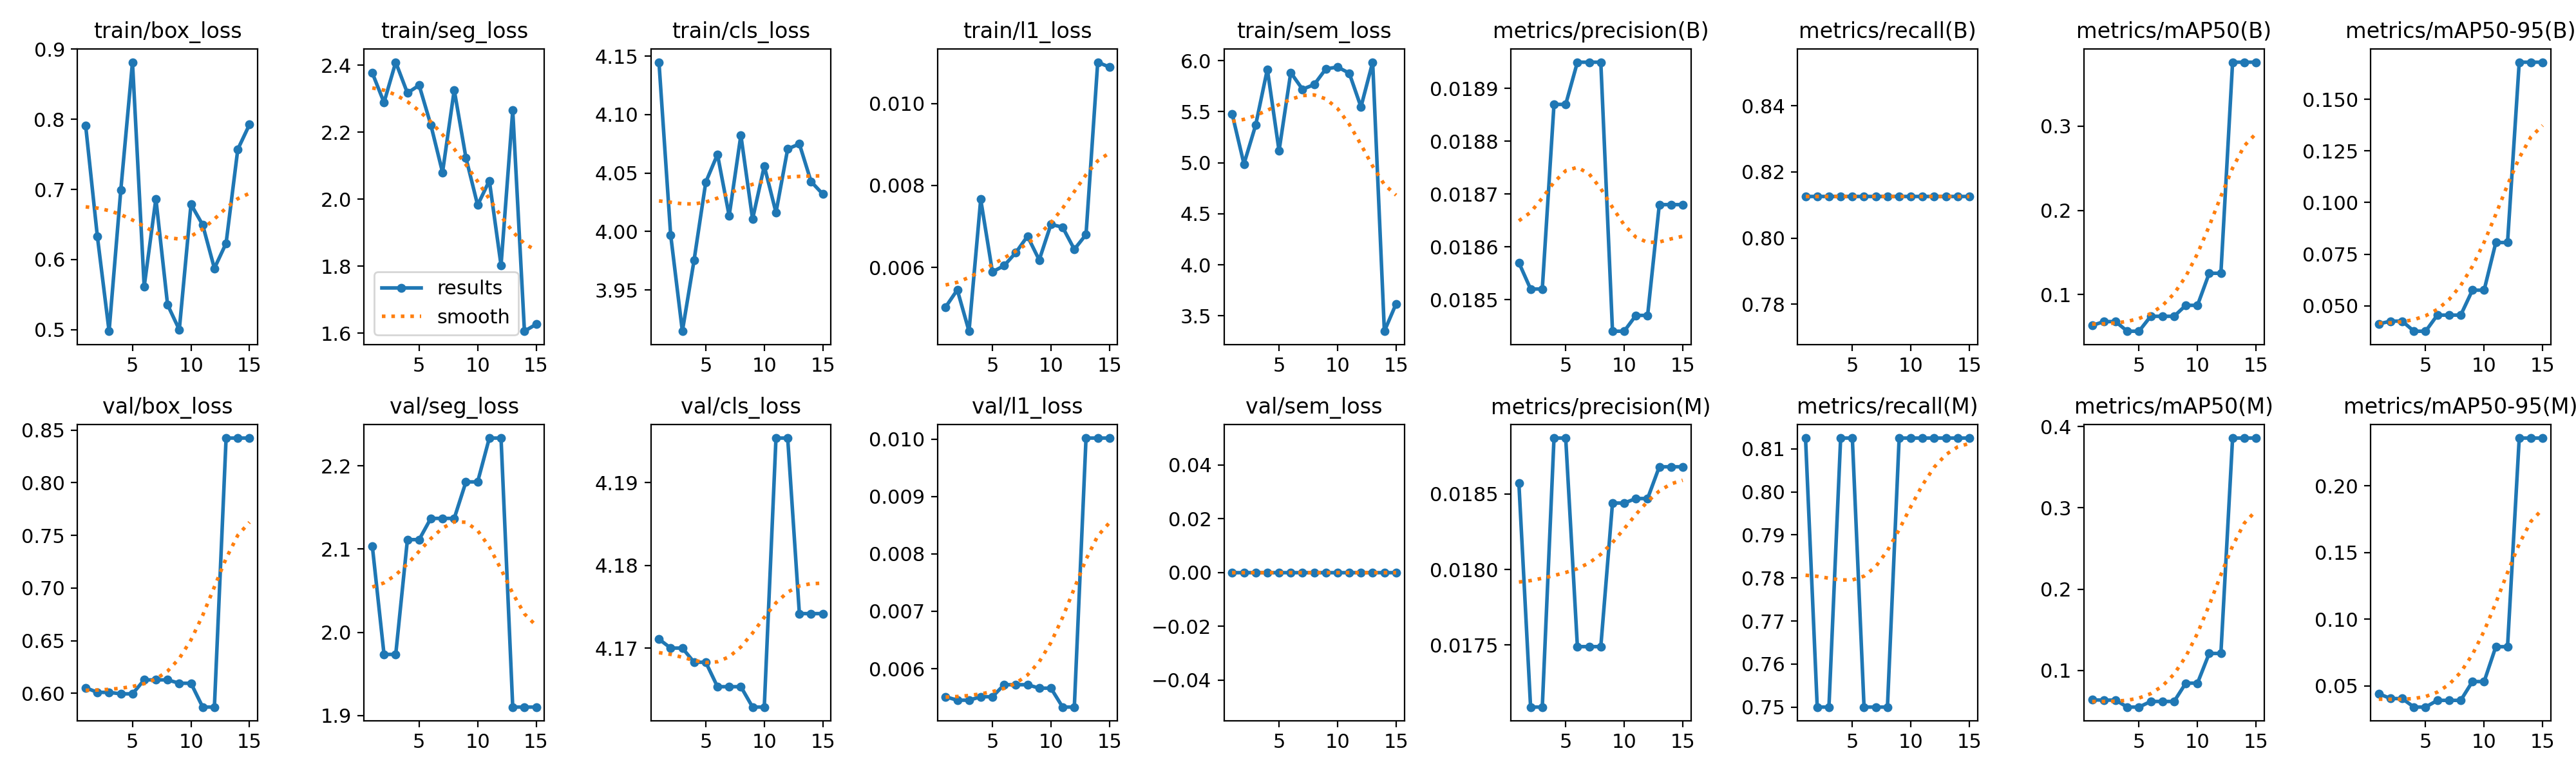

Data behind this chart, as committed beside it:
epoch, time, train/box_loss, train/seg_loss, train/cls_loss, train/l1_loss, train/sem_loss, metrics/precision(B), metrics/recall(B), metrics/mAP50(B), metrics/mAP50-95(B), metrics/precision(M), metrics/recall(M), metrics/mAP50(M), metrics/mAP50-95(M), val/box_loss, val/seg_loss, val/cls_loss, val/l1_loss, val/sem_loss, lr/pg0, lr/pg1, lr/pg2
1, 4.654, 0.7907, 2.377, 4.145, 0.00503, 5.475, 0.01857, 0.8125, 0.06356, 0.04122, 0.01857, 0.8125, 0.06369, 0.04403, 0.6054, 2.104, 4.171, 0.00551, 0, 0.0004444, 0.0004444, 0.0004444
2, 6.702, 0.6329, 2.289, 3.997, 0.00545, 4.988, 0.01852, 0.8125, 0.06809, 0.04257, 0.01709, 0.75, 0.06337, 0.04039, 0.601, 1.973, 4.17, 0.00545, 0, 0.001038, 0.001038, 0.001038
3, 8.608, 0.4978, 2.409, 3.915, 0.00444, 5.368, 0.01852, 0.8125, 0.06809, 0.04257, 0.01709, 0.75, 0.06337, 0.04039, 0.601, 1.973, 4.17, 0.00545, 0, 0.001543, 0.001543, 0.001543
4, 10.05, 0.6989, 2.317, 3.975, 0.00766, 5.916, 0.01887, 0.8125, 0.0567, 0.03769, 0.01887, 0.8125, 0.0548, 0.03399, 0.5996, 2.111, 4.168, 0.00551, 0, 0.001604, 0.001604, 0.001604
5, 11.31, 0.8815, 2.34, 4.042, 0.00589, 5.117, 0.01887, 0.8125, 0.0567, 0.03769, 0.01887, 0.8125, 0.0548, 0.03399, 0.5996, 2.111, 4.168, 0.00551, 0, 0.001472, 0.001472, 0.001472
6, 13.88, 0.5615, 2.222, 4.066, 0.00604, 5.884, 0.01895, 0.8125, 0.07439, 0.04549, 0.01749, 0.75, 0.06173, 0.03904, 0.6129, 2.137, 4.165, 0.00572, 0, 0.00134, 0.00134, 0.00134
7, 15.26, 0.6867, 2.08, 4.013, 0.00636, 5.721, 0.01895, 0.8125, 0.07439, 0.04549, 0.01749, 0.75, 0.06173, 0.03904, 0.6129, 2.137, 4.165, 0.00572, 0, 0.001208, 0.001208, 0.001208
8, 16.48, 0.5356, 2.326, 4.082, 0.00676, 5.766, 0.01895, 0.8125, 0.07439, 0.04549, 0.01749, 0.75, 0.06173, 0.03904, 0.6129, 2.137, 4.165, 0.00572, 0, 0.001076, 0.001076, 0.001076
9, 17.65, 0.4999, 2.124, 4.011, 0.00618, 5.92, 0.01844, 0.8125, 0.08739, 0.05757, 0.01844, 0.8125, 0.08427, 0.05315, 0.6097, 2.181, 4.163, 0.00566, 0, 0.000944, 0.000944, 0.000944
10, 18.87, 0.6788, 1.982, 4.056, 0.00705, 5.938, 0.01844, 0.8125, 0.08739, 0.05757, 0.01844, 0.8125, 0.08427, 0.05315, 0.6097, 2.181, 4.163, 0.00566, 0, 0.000812, 0.000812, 0.000812
11, 20.69, 0.6495, 2.055, 4.016, 0.00698, 5.878, 0.01847, 0.8125, 0.1254, 0.08064, 0.01847, 0.8125, 0.1208, 0.07932, 0.587, 2.233, 4.195, 0.00533, 0, 0.00068, 0.00068, 0.00068
12, 22.46, 0.5875, 1.803, 4.071, 0.00644, 5.547, 0.01847, 0.8125, 0.1254, 0.08064, 0.01847, 0.8125, 0.1208, 0.07932, 0.587, 2.233, 4.195, 0.00533, 0, 0.000548, 0.000548, 0.000548
13, 23.84, 0.6234, 2.265, 4.075, 0.0068, 5.985, 0.01868, 0.8125, 0.3757, 0.1679, 0.01868, 0.8125, 0.386, 0.2359, 0.8424, 1.91, 4.174, 0.01002, 0, 0.000416, 0.000416, 0.000416
14, 25.03, 0.7573, 1.606, 4.043, 0.01101, 3.35, 0.01868, 0.8125, 0.3757, 0.1679, 0.01868, 0.8125, 0.386, 0.2359, 0.8424, 1.91, 4.174, 0.01002, 0, 0.000284, 0.000284, 0.000284
15, 26.25, 0.7927, 1.627, 4.032, 0.01089, 3.618, 0.01868, 0.8125, 0.3757, 0.1679, 0.01868, 0.8125, 0.386, 0.2359, 0.8424, 1.91, 4.174, 0.01002, 0, 0.000152, 0.000152, 0.000152
